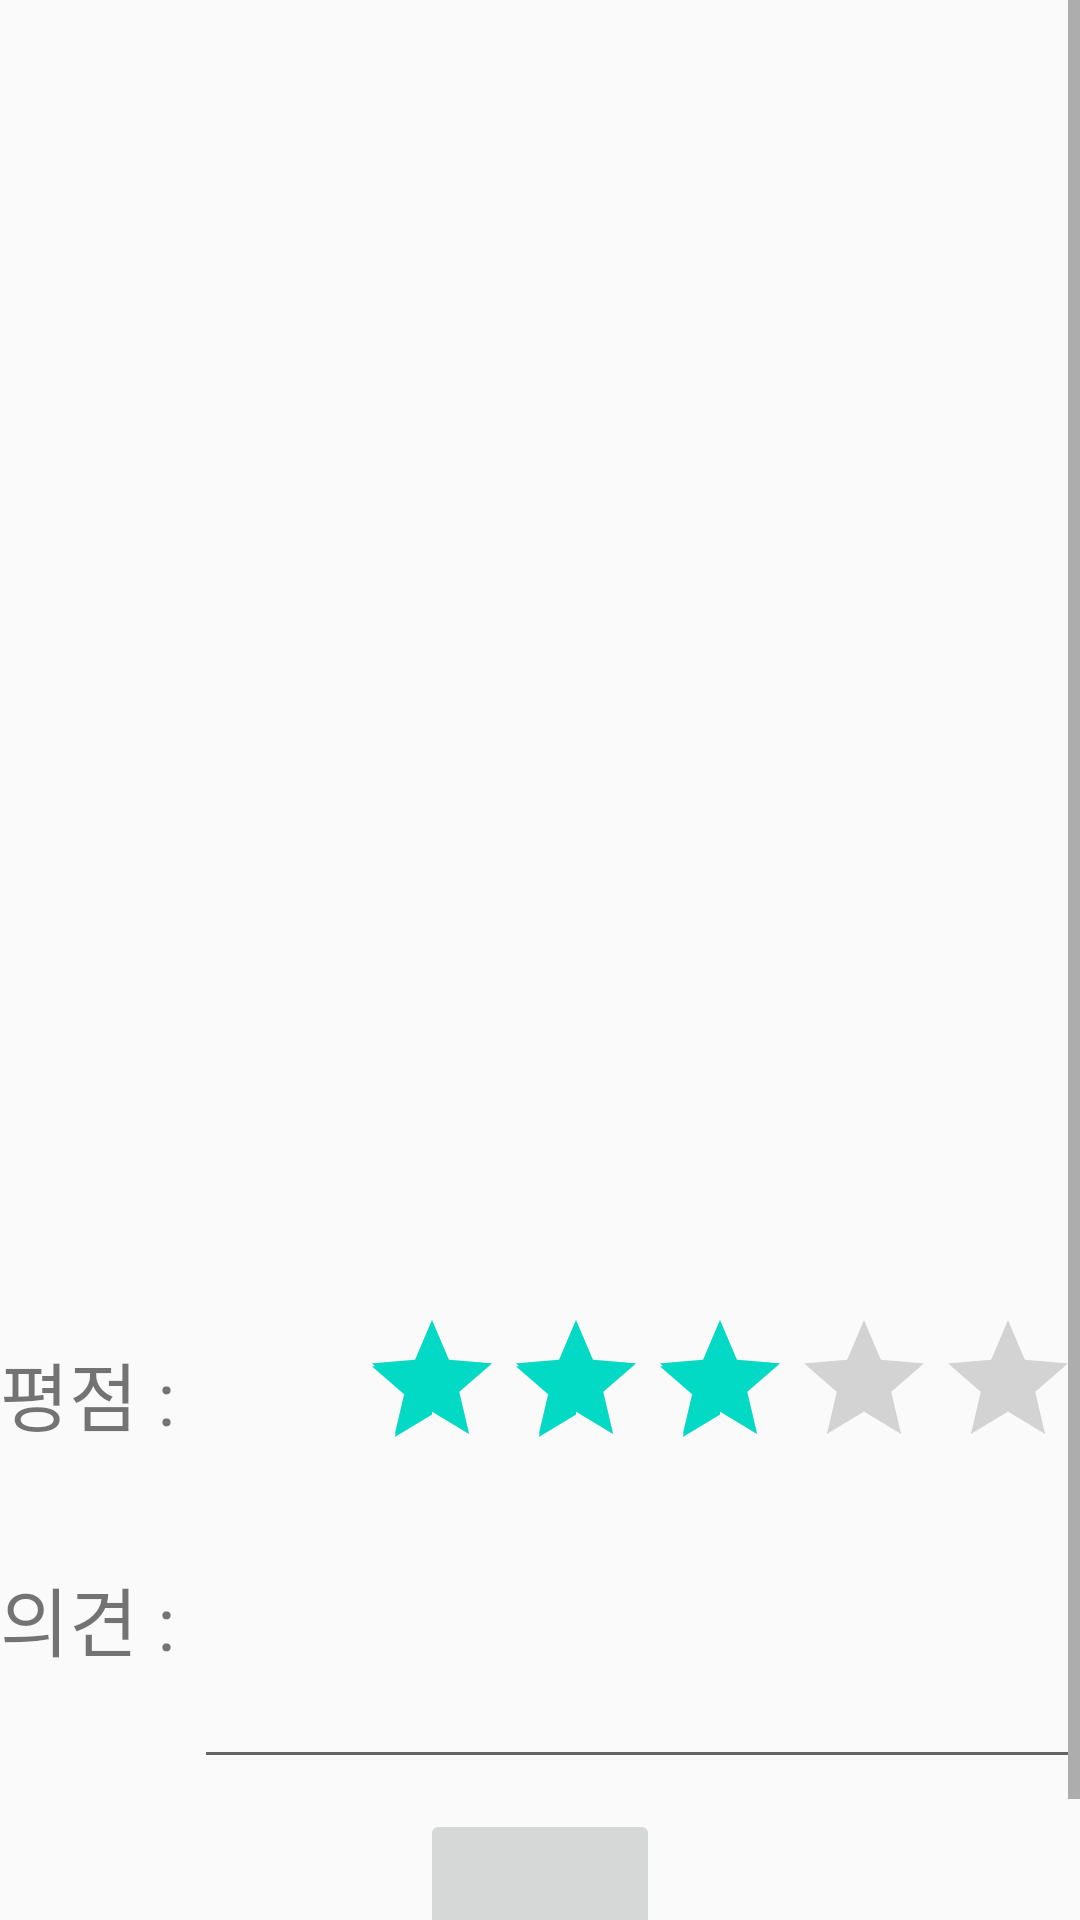

Write the Android layout XML for this screen, with the resource values it uses.
<!-- AndroidManifest.xml: application theme AppTheme -->
<!-- res/layout/activity_detail.xml -->
<?xml version="1.0" encoding="utf-8"?>
<LinearLayout xmlns:android="http://schemas.android.com/apk/res/android"
    xmlns:app="http://schemas.android.com/apk/res-auto"
    xmlns:tools="http://schemas.android.com/tools"
    android:layout_width="match_parent"
    android:layout_height="wrap_content"
    android:orientation="vertical"
    tools:context=".DetailActivity">

    <ScrollView
        android:layout_width="match_parent"
        android:layout_height="match_parent">
        <LinearLayout
            android:orientation="vertical"
            android:layout_width="match_parent"
            android:layout_height="wrap_content"
            android:gravity="center">

            <ImageView
                android:id="@+id/iv_poster"
                android:layout_width="200dp"
                android:layout_height="300dp"/>

            <TextView
                android:id="@+id/tv_title"
                android:textSize="20dp"
                android:paddingLeft="8dp"
                android:paddingTop="8dp"
                android:textColor="@color/colorAccent"
                android:layout_width="wrap_content"
                android:layout_height="wrap_content"
                android:layout_marginTop="10dp"/>

            <TextView
                android:id="@+id/tv_original_title"
                android:paddingLeft="8dp"
                android:layout_width="wrap_content"
                android:layout_height="wrap_content" />

            <TextView
                android:id="@+id/tv_release_date"
                android:paddingLeft="8dp"
                android:layout_width="wrap_content"
                android:layout_height="wrap_content" />

            <TextView
                android:id="@+id/tv_overview"
                android:paddingLeft="8dp"
                android:paddingTop="8dp"
                android:layout_marginBottom="16dp"
                android:layout_width="wrap_content"
                android:layout_height="wrap_content" />
            <RelativeLayout
                android:layout_width="match_parent"
                android:layout_height="wrap_content"
                android:layout_marginTop="10dp">
                <TextView
                    android:id="@+id/center"
                    android:layout_width="wrap_content"
                    android:layout_height="wrap_content"
                    android:text="평점 : "
                    android:fontFamily="@font/kor4"
                    android:textSize="25dp"
                    android:layout_centerVertical="true"/>
                <RatingBar
                    android:layout_alignParentRight="true"
                    android:id="@+id/rtbMovieStar"
                    android:layout_width="wrap_content"
                    android:layout_height="wrap_content"
                    android:isIndicator="false"
                    android:numStars="5"
                    android:rating="3"
                    android:stepSize="0.5"
                    android:max="5"
                    />

            </RelativeLayout>

            <LinearLayout
                android:orientation="horizontal"
                android:layout_width="match_parent"
                android:layout_height="wrap_content">
                <TextView
                    android:text="의견 : "
                    android:fontFamily="@font/kor4"
                    android:textSize="25dp"
                    android:layout_width="wrap_content"
                    android:layout_height="wrap_content" />
                <EditText
                    android:id="@+id/edtMovieMemo"
                    android:layout_width="match_parent"
                    android:layout_height="100dp"
                    android:textSize="15sp"/>
            </LinearLayout>
            <ImageButton
                android:id="@+id/btnInsert"
                android:layout_width="80dp"
                android:layout_height="80dp"
                android:layout_marginTop="10dp"
                android:src="@drawable/mouse"
                android:scaleType="fitXY" />

        </LinearLayout>

    </ScrollView>
</LinearLayout>
<!-- resources referenced by this layout -->
<resources>
  <style name="AppTheme" parent="Theme.AppCompat.Light.NoActionBar">
          
          <item name="colorPrimary">@color/colorPrimary</item>
          <item name="colorPrimaryDark">@color/colorPrimaryDark</item>
          <item name="colorAccent">@color/colorAccent</item>
          <item name="colorControlHighlight">#A274FF</item>
      </style>
  <!-- not gathered from this repository: default colours our renderer supplied (Android Studio template values) -->
  <color name="colorPrimary">#FF6200EE</color>
  <color name="colorPrimaryDark">#FF3700B3</color>
  <color name="colorAccent">#FF03DAC5</color>
</resources>
